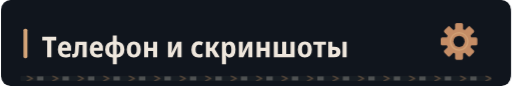
t = 0.00 s
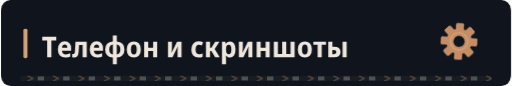
t = 3.24 s
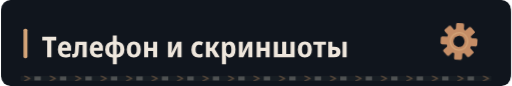
t = 6.24 s
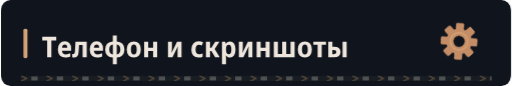
t = 9.24 s

The animated SVG that drew these frames (rendered in a browser with its animation timeline set to each time). Animation: 4 CSS @keyframes rules; frames cover the first 9.24 s, repeats indefinitely.

<svg xmlns="http://www.w3.org/2000/svg" width="640" height="108" viewBox="0 0 640 108" role="img"><defs><clipPath id="motion-frame"><rect x="1.0" y="1.0" width="638.0" height="106.0" rx="14" /></clipPath><clipPath id="motion-belt"><rect x="24.0" y="95.0" width="592.0" height="7" rx="1" /></clipPath><linearGradient id="motion-sheen" x1="0" y1="0" x2="1" y2=".2"><stop offset="0" stop-color="#e2c6a4" stop-opacity="0" /><stop offset=".46" stop-color="#e2c6a4" stop-opacity="0" /><stop offset=".5" stop-color="#e2c6a4" stop-opacity=".11" /><stop offset=".54" stop-color="#e2c6a4" stop-opacity="0" /><stop offset="1" stop-color="#e2c6a4" stop-opacity="0" /></linearGradient></defs><style>
@keyframes profile-belt { to { transform: translateX(32px); } }
@keyframes profile-sheen { to { transform: translateX(1920px); } }
@keyframes profile-gear { to { transform: rotate(360deg); } }
@keyframes profile-signal { 0%,100% { opacity: .35; } 50% { opacity: .85; } }
.profile-conveyor { animation: profile-belt 1.6s linear infinite; }
.profile-sheen { animation: profile-sheen 9s linear infinite; animation-delay: -3.24s; }
.profile-gear { transform-origin: 0px 0px; animation: profile-gear 24s linear infinite; }
.profile-signal { animation: profile-signal 6s cubic-bezier(.77,0,.175,1) infinite; animation-delay: -3.24s; }
@media (prefers-reduced-motion: reduce) {
 .profile-conveyor, .profile-sheen, .profile-gear, .profile-signal { animation: none; }
 .profile-sheen { opacity: 0; }
}
</style><title>Телефон и скриншоты</title><rect width="640" height="108" rx="16" fill="#0d1117" /><g clip-path="url(#motion-frame)" pointer-events="none"><rect x="-640.0" y="0.0" width="640.0" height="108.0" fill="url(#motion-sheen)" class="profile-sheen" /></g><rect width="640" height="108" rx="12" fill="#10151d" /><rect x="28" y="36.0" width="5" height="37" rx="2" fill="#d4a478" /><g transform="translate(51 72) scale(0.036 -0.036)" fill="#eee6dc"><path transform="translate(0 0)" d="M335 0H188V590H17V714H505V590H335Z" /><path transform="translate(523 0)" d="M298 -10Q176 -10 107.5 61.5Q39 133 39 270Q39 408 104.0 482.5Q169 557 279 557Q386 557 443.5 490.5Q501 424 501 309V234H183Q185 170 219.5 136.5Q254 103 318 103Q394 103 471 143V28Q435 9 392.5 -0.5Q350 -10 298 -10ZM185 333H366Q366 386 344.5 418.5Q323 451 279 451Q238 451 213.5 422.0Q189 393 185 333Z" /><path transform="translate(1059 0)" d="M72 -7Q36 -7 4 2L5 118Q20 114 36 114Q63 114 77.5 132.5Q92 151 97 203Q100 248 103.0 293.0Q106 338 109.0 398.0Q112 458 116 547H509V0H366V432H242Q237 347 233.5 288.0Q230 229 224 170Q215 77 178.5 35.0Q142 -7 72 -7Z" /><path transform="translate(1635 0)" d="M298 -10Q176 -10 107.5 61.5Q39 133 39 270Q39 408 104.0 482.5Q169 557 279 557Q386 557 443.5 490.5Q501 424 501 309V234H183Q185 170 219.5 136.5Q254 103 318 103Q394 103 471 143V28Q435 9 392.5 -0.5Q350 -10 298 -10ZM185 333H366Q366 386 344.5 418.5Q323 451 279 451Q238 451 213.5 422.0Q189 393 185 333Z" /><path transform="translate(2171 0)" d="M308 -240V-7Q179 2 109.5 75.0Q40 148 40 274Q40 400 109.5 472.0Q179 544 307 554V760H445V554Q574 545 643.5 472.5Q713 400 713 274Q713 148 643.5 75.0Q574 2 446 -7V-240ZM183 274Q183 196 215.0 152.0Q247 108 309 103V444Q246 438 214.5 394.5Q183 351 183 274ZM570 274Q570 351 538.5 394.5Q507 438 444 444V103Q506 108 538.0 152.0Q570 196 570 274Z" /><path transform="translate(2925 0)" d="M285 -10Q170 -10 105.0 64.5Q40 139 40 274Q40 407 106.0 481.5Q172 556 288 556Q403 556 467.0 482.0Q531 408 531 274Q531 140 466.0 65.0Q401 -10 285 -10ZM286 103Q339 103 363.0 144.0Q387 185 387 274Q387 363 363.0 403.5Q339 444 286 444Q234 444 209.5 403.0Q185 362 185 274Q185 186 209.5 144.5Q234 103 286 103Z" /><path transform="translate(3497 0)" d="M74 0V546H215V332H387V546H528V0H387V220H215V0Z" /><path transform="translate(4329 0)" d="M74 0V546H211V345Q211 314 209.0 278.0Q207 242 204.0 211.0Q201 180 198 163H202L389 546H546V0H408V207Q408 258 412.0 305.0Q416 352 419 376H415L231 0Z" /><path transform="translate(5179 0)" d="M288 -10Q167 -10 103.0 61.5Q39 133 39 268Q39 409 108.5 483.0Q178 557 294 557Q382 557 447 522L406 413Q351 440 305 440Q246 440 215.5 397.0Q185 354 185 271Q185 108 314 108Q341 108 371.5 115.0Q402 122 431 136V20Q371 -10 288 -10Z" /><path transform="translate(5656 0)" d="M71 0V546H213V335H262L394 546H540L376 288L552 0H392L261 222H213V0Z" /><path transform="translate(6212 0)" d="M74 -240V546H188L208 475H215Q238 513 272.0 534.5Q306 556 356 556Q442 556 494.0 483.5Q546 411 546 273Q546 136 493.5 63.0Q441 -10 355 -10Q304 -10 270.5 11.0Q237 32 215 64H208Q215 16 215 -16V-240ZM313 107Q402 107 402 274Q402 358 380.5 399.5Q359 441 312 441Q260 441 238.0 404.0Q216 367 215 290V269Q215 189 237.0 148.0Q259 107 313 107Z" /><path transform="translate(6801 0)" d="M74 0V546H211V345Q211 314 209.0 278.0Q207 242 204.0 211.0Q201 180 198 163H202L389 546H546V0H408V207Q408 258 412.0 305.0Q416 352 419 376H415L231 0Z" /><path transform="translate(7421 0)" d="M74 0V546H215V332H387V546H528V0H387V220H215V0Z" /><path transform="translate(8023 0)" d="M71 0V546H213V113H363V546H505V113H655V546H797V0Z" /><path transform="translate(8891 0)" d="M285 -10Q170 -10 105.0 64.5Q40 139 40 274Q40 407 106.0 481.5Q172 556 288 556Q403 556 467.0 482.0Q531 408 531 274Q531 140 466.0 65.0Q401 -10 285 -10ZM286 103Q339 103 363.0 144.0Q387 185 387 274Q387 363 363.0 403.5Q339 444 286 444Q234 444 209.5 403.0Q185 362 185 274Q185 186 209.5 144.5Q234 103 286 103Z" /><path transform="translate(9463 0)" d="M160 0V437H11V546H451V437H302V0Z" /><path transform="translate(9924 0)" d="M71 0V546H214L213 367H270Q498 367 498 185Q498 95 441.0 47.5Q384 0 272 0ZM569 0V546H711V0ZM213 111H265Q355 111 355 184Q355 258 264 258H213Z" /></g><g transform="translate(575 52.0) scale(1)"><g class="profile-gear" fill="#c58d66"><rect x="-5" y="-23" width="10" height="15" rx="2" transform="rotate(0)" /><rect x="-5" y="-23" width="10" height="15" rx="2" transform="rotate(45)" /><rect x="-5" y="-23" width="10" height="15" rx="2" transform="rotate(90)" /><rect x="-5" y="-23" width="10" height="15" rx="2" transform="rotate(135)" /><rect x="-5" y="-23" width="10" height="15" rx="2" transform="rotate(180)" /><rect x="-5" y="-23" width="10" height="15" rx="2" transform="rotate(225)" /><rect x="-5" y="-23" width="10" height="15" rx="2" transform="rotate(270)" /><rect x="-5" y="-23" width="10" height="15" rx="2" transform="rotate(315)" /><circle r="16" /><circle r="7" fill="#10151d" /><circle r="11" fill="none" stroke="#d4a478" stroke-width="1.5" /></g></g><g clip-path="url(#motion-belt)" pointer-events="none"><rect x="24.0" y="95.0" width="592.0" height="7" fill="#171d23" /><g class="profile-conveyor"><path d="M-32 95l7 3.5 -7 3.5" fill="none" stroke="#9e7956" stroke-width="1.5" opacity=".55" /><rect x="-19.0" y="96.0" width="8" height="5" fill="#a5a29b" opacity=".4" /><path d="M0 95l7 3.5 -7 3.5" fill="none" stroke="#9e7956" stroke-width="1.5" opacity=".55" /><rect x="13.0" y="96.0" width="8" height="5" fill="#a5a29b" opacity=".4" /><path d="M32 95l7 3.5 -7 3.5" fill="none" stroke="#9e7956" stroke-width="1.5" opacity=".55" /><rect x="45.0" y="96.0" width="8" height="5" fill="#a5a29b" opacity=".4" /><path d="M64 95l7 3.5 -7 3.5" fill="none" stroke="#9e7956" stroke-width="1.5" opacity=".55" /><rect x="77.0" y="96.0" width="8" height="5" fill="#a5a29b" opacity=".4" /><path d="M96 95l7 3.5 -7 3.5" fill="none" stroke="#9e7956" stroke-width="1.5" opacity=".55" /><rect x="109.0" y="96.0" width="8" height="5" fill="#a5a29b" opacity=".4" /><path d="M128 95l7 3.5 -7 3.5" fill="none" stroke="#9e7956" stroke-width="1.5" opacity=".55" /><rect x="141.0" y="96.0" width="8" height="5" fill="#a5a29b" opacity=".4" /><path d="M160 95l7 3.5 -7 3.5" fill="none" stroke="#9e7956" stroke-width="1.5" opacity=".55" /><rect x="173.0" y="96.0" width="8" height="5" fill="#a5a29b" opacity=".4" /><path d="M192 95l7 3.5 -7 3.5" fill="none" stroke="#9e7956" stroke-width="1.5" opacity=".55" /><rect x="205.0" y="96.0" width="8" height="5" fill="#a5a29b" opacity=".4" /><path d="M224 95l7 3.5 -7 3.5" fill="none" stroke="#9e7956" stroke-width="1.5" opacity=".55" /><rect x="237.0" y="96.0" width="8" height="5" fill="#a5a29b" opacity=".4" /><path d="M256 95l7 3.5 -7 3.5" fill="none" stroke="#9e7956" stroke-width="1.5" opacity=".55" /><rect x="269.0" y="96.0" width="8" height="5" fill="#a5a29b" opacity=".4" /><path d="M288 95l7 3.5 -7 3.5" fill="none" stroke="#9e7956" stroke-width="1.5" opacity=".55" /><rect x="301.0" y="96.0" width="8" height="5" fill="#a5a29b" opacity=".4" /><path d="M320 95l7 3.5 -7 3.5" fill="none" stroke="#9e7956" stroke-width="1.5" opacity=".55" /><rect x="333.0" y="96.0" width="8" height="5" fill="#a5a29b" opacity=".4" /><path d="M352 95l7 3.5 -7 3.5" fill="none" stroke="#9e7956" stroke-width="1.5" opacity=".55" /><rect x="365.0" y="96.0" width="8" height="5" fill="#a5a29b" opacity=".4" /><path d="M384 95l7 3.5 -7 3.5" fill="none" stroke="#9e7956" stroke-width="1.5" opacity=".55" /><rect x="397.0" y="96.0" width="8" height="5" fill="#a5a29b" opacity=".4" /><path d="M416 95l7 3.5 -7 3.5" fill="none" stroke="#9e7956" stroke-width="1.5" opacity=".55" /><rect x="429.0" y="96.0" width="8" height="5" fill="#a5a29b" opacity=".4" /><path d="M448 95l7 3.5 -7 3.5" fill="none" stroke="#9e7956" stroke-width="1.5" opacity=".55" /><rect x="461.0" y="96.0" width="8" height="5" fill="#a5a29b" opacity=".4" /><path d="M480 95l7 3.5 -7 3.5" fill="none" stroke="#9e7956" stroke-width="1.5" opacity=".55" /><rect x="493.0" y="96.0" width="8" height="5" fill="#a5a29b" opacity=".4" /><path d="M512 95l7 3.5 -7 3.5" fill="none" stroke="#9e7956" stroke-width="1.5" opacity=".55" /><rect x="525.0" y="96.0" width="8" height="5" fill="#a5a29b" opacity=".4" /><path d="M544 95l7 3.5 -7 3.5" fill="none" stroke="#9e7956" stroke-width="1.5" opacity=".55" /><rect x="557.0" y="96.0" width="8" height="5" fill="#a5a29b" opacity=".4" /><path d="M576 95l7 3.5 -7 3.5" fill="none" stroke="#9e7956" stroke-width="1.5" opacity=".55" /><rect x="589.0" y="96.0" width="8" height="5" fill="#a5a29b" opacity=".4" /><path d="M608 95l7 3.5 -7 3.5" fill="none" stroke="#9e7956" stroke-width="1.5" opacity=".55" /><rect x="621.0" y="96.0" width="8" height="5" fill="#a5a29b" opacity=".4" /><path d="M640 95l7 3.5 -7 3.5" fill="none" stroke="#9e7956" stroke-width="1.5" opacity=".55" /><rect x="653.0" y="96.0" width="8" height="5" fill="#a5a29b" opacity=".4" /></g></g></svg>
